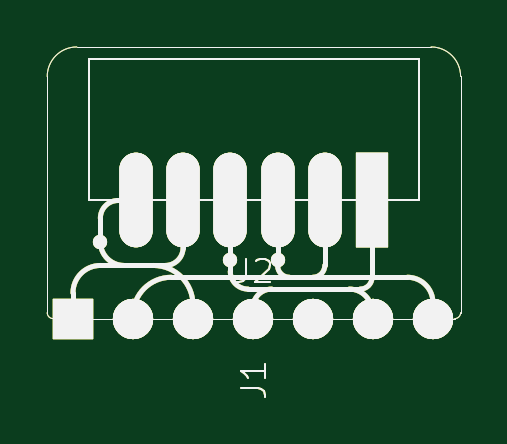
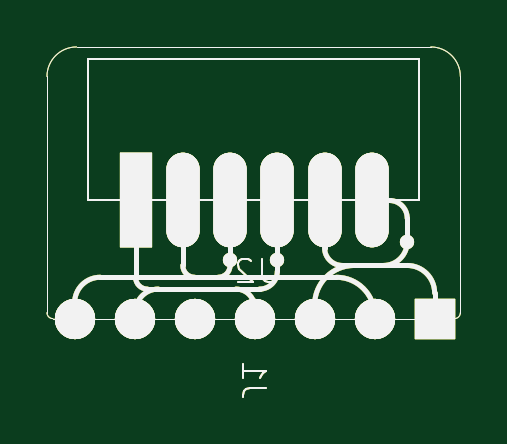
Circuit board: 9 layer files. Board 17.5 x 14.8 mm.
- bottom_copper: FrostOrtho_ffc_connecta-B_Cu.gbr (7477 bytes)
- bottom_mask: FrostOrtho_ffc_connecta-B_Mask.gbr (7478 bytes)
- paste: FrostOrtho_ffc_connecta-B_Paste.gbr (7473 bytes)
- bottom_silk: FrostOrtho_ffc_connecta-B_Silkscreen.gbr (7474 bytes)
- outline: FrostOrtho_ffc_connecta-Edge_Cuts.gbr (7446 bytes)
- top_copper: FrostOrtho_ffc_connecta-F_Cu.gbr (7477 bytes)
- top_mask: FrostOrtho_ffc_connecta-F_Mask.gbr (7478 bytes)
- paste: FrostOrtho_ffc_connecta-F_Paste.gbr (7473 bytes)
- top_silk: FrostOrtho_ffc_connecta-F_Silkscreen.gbr (7474 bytes)

=== bottom_copper: FrostOrtho_ffc_connecta-B_Cu.gbr (7477 bytes, source omitted) ===
=== bottom_mask: FrostOrtho_ffc_connecta-B_Mask.gbr (7478 bytes, source omitted) ===
=== paste: FrostOrtho_ffc_connecta-B_Paste.gbr (7473 bytes, source omitted) ===
=== bottom_silk: FrostOrtho_ffc_connecta-B_Silkscreen.gbr (7474 bytes, source omitted) ===
=== outline: FrostOrtho_ffc_connecta-Edge_Cuts.gbr (7446 bytes, source omitted) ===
=== top_copper: FrostOrtho_ffc_connecta-F_Cu.gbr (7477 bytes, source omitted) ===
=== top_mask: FrostOrtho_ffc_connecta-F_Mask.gbr (7478 bytes, source omitted) ===
=== paste: FrostOrtho_ffc_connecta-F_Paste.gbr (7473 bytes, source omitted) ===
=== top_silk: FrostOrtho_ffc_connecta-F_Silkscreen.gbr (7474 bytes, source omitted) ===
